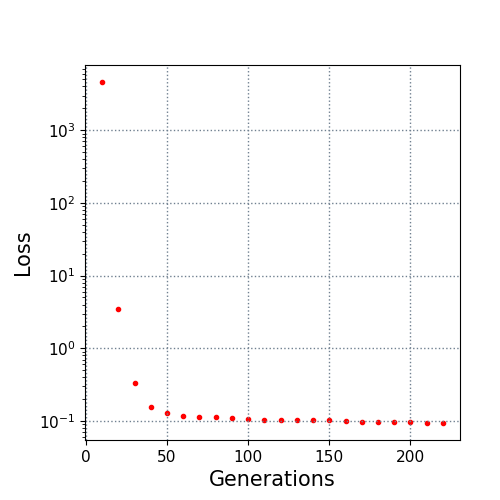

The file beside this chart, header and first rows:
10.0, 4595.217309
20.0, 3.501
30.0, 0.3312
40.0, 0.1575
50.0, 0.127
60.0, 0.1177
70.0, 0.1146
80.0, 0.1123
90.0, 0.109
100.0, 0.1056
110.0, 0.1046
120.0, 0.1037
130.0, 0.1027
140.0, 0.1026
150.0, 0.1022
160.0, 0.09946
170.0, 0.09824
180.0, 0.09783
190.0, 0.09717
200.0, 0.09632
210.0, 0.09506
220.0, 0.09403
